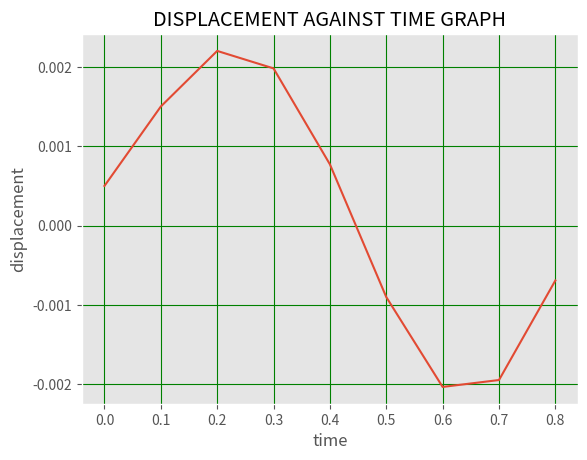

Here is the Python script that generated this plot:
#!/usr/bin/env python3
# -*- coding: utf-8 -*-

import numpy as np
import matplotlib.pyplot as plt
from matplotlib import style

style.use('ggplot')

mass = 100
number_of_iterations = 9
last_iterated_value = 0.8
chg_in_time = 0.8 / 8
chg_in_times = np.linspace(0, 0.8, 9)
loads = [round(10 - 20 * time, 1) if not time > 0.5 else 0 for time in chg_in_times]
stiffness = 6000
acc_initial = 0.1
disp_initial = 0
vel_initial = 0
displacements = []
a = round(chg_in_time ** 2 / mass, 5)
b = 2 - a * stiffness

disp_prev = round(disp_initial - chg_in_time * vel_initial + ((chg_in_time**2)/2) * acc_initial, 5)

for load in loads:
    disp_current = (a * load) - (disp_prev) + (b * disp_initial) 
    displacements.append(disp_current)

    disp_prev = disp_initial
    disp_initial = disp_current

print(displacements)



plt.plot(chg_in_times, displacements)    
plt.title('DISPLACEMENT AGAINST TIME GRAPH')
plt.ylabel('displacement')
plt.xlabel('time')
plt.grid(True, color='g')
plt.show()

    
